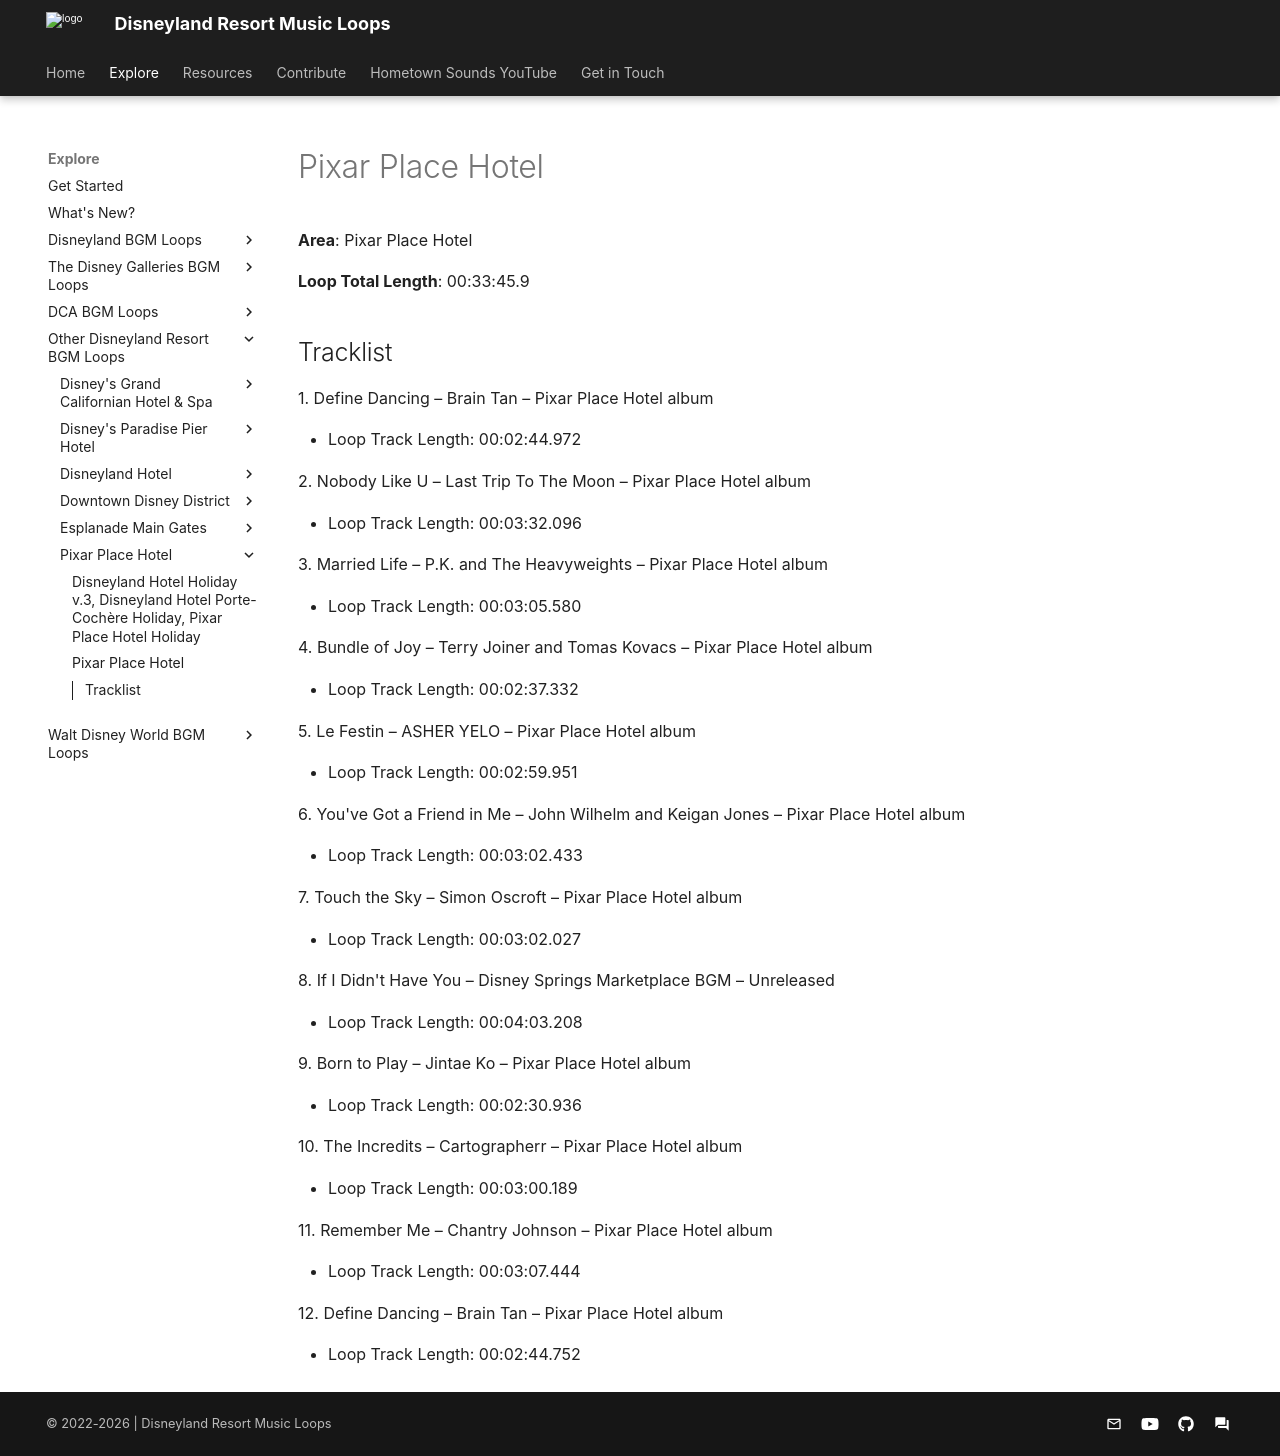

repository: SSrustworthy/DLRML-docs · page: explore/Other/Pixar Place Hotel/Pixar_Place_Hotel/index.html · generator: mkdocs

# Pixar Place Hotel

**Area**: Pixar Place Hotel

**Loop Total Length**: 00:33:45.9

## Tracklist

1\. Define Dancing – Brain Tan – Pixar Place Hotel album

- Loop Track Length: 00:02:44.972

2\. Nobody Like U – Last Trip To The Moon – Pixar Place Hotel album

- Loop Track Length: 00:03:32.096

3\. Married Life – P.K. and The Heavyweights – Pixar Place Hotel album

- Loop Track Length: 00:03:05.580

4\. Bundle of Joy – Terry Joiner and Tomas Kovacs – Pixar Place Hotel album

- Loop Track Length: 00:02:37.332

5\. Le Festin – ASHER YELO – Pixar Place Hotel album

- Loop Track Length: 00:02:59.951

6\. You've Got a Friend in Me – John Wilhelm and Keigan Jones – Pixar Place Hotel album

- Loop Track Length: 00:03:02.433

7\. Touch the Sky – Simon Oscroft – Pixar Place Hotel album

- Loop Track Length: 00:03:02.027

8\. If I Didn't Have You – Disney Springs Marketplace BGM – Unreleased

- Loop Track Length: 00:04:03.208

9\. Born to Play – Jintae Ko – Pixar Place Hotel album

- Loop Track Length: 00:02:30.936

10\. The Incredits – Cartographerr – Pixar Place Hotel album

- Loop Track Length: 00:03:00.189

11\. Remember Me – Chantry Johnson – Pixar Place Hotel album

- Loop Track Length: 00:03:07.444

12\. Define Dancing – Brain Tan – Pixar Place Hotel album

- Loop Track Length: 00:02:44.752
